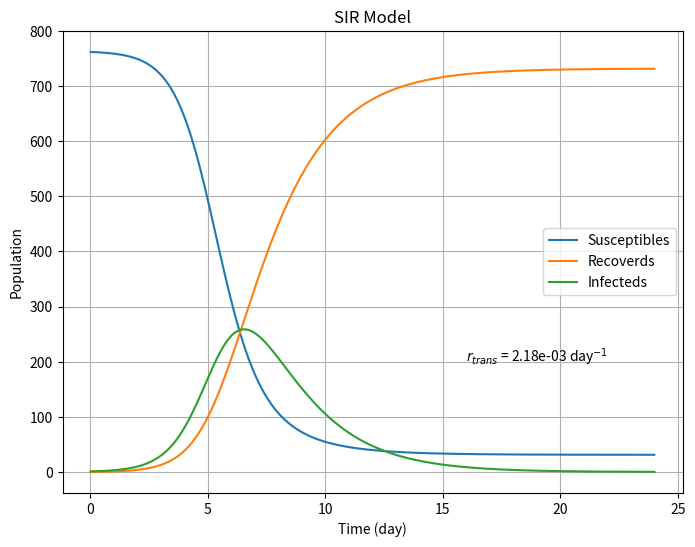
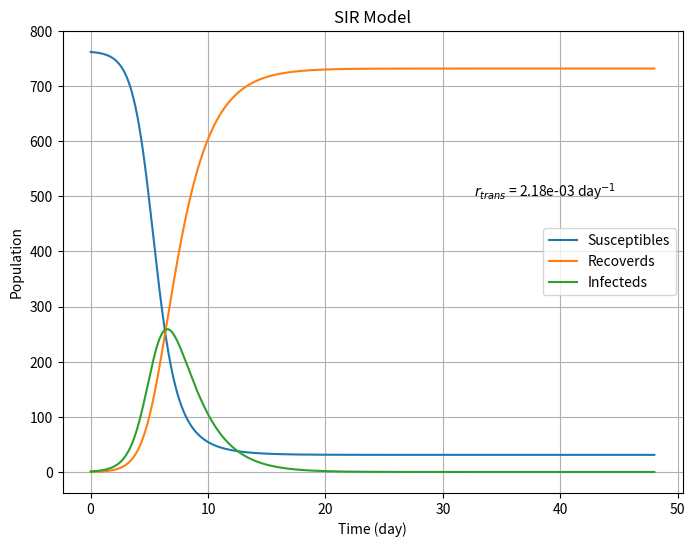

Write the Python code that produced these figures, in order.
import numpy as np
import matplotlib.pyplot as plt

t = 0
dt = 0.01 #unit is day

N = 763
S = 762
I = 1
R = 0

r_SI = 0.00218
r_RI = 0.5

tmodel = []
Smodel = []
Imodel = []
Rmodel = []

while t < 24:
    
    Srate = -r_SI*S*I
    Rrate = r_RI*I
    Irate = -Srate + -Rrate
    
    S = S + Srate*dt
    R = R + Rrate*dt
    I = I + Irate*dt
    
    t = t + dt
    
    tmodel.append(t)
    Smodel.append(S)
    Rmodel.append(R)
    Imodel.append(I)
    
fig = plt.figure(figsize=(8,6))
plt.title("SIR Model")
plt.xlabel("Time (day)")
plt.ylabel("Population")
plt.plot(tmodel, Smodel, label='Susceptibles')
plt.plot(tmodel, Rmodel, label='Recoverds')
plt.plot(tmodel, Imodel, label='Infecteds')
plt.text(16,200,f'$r_{{trans}}$ = {r_SI:.2e} day$^{{-1}}$')
plt.grid()
plt.legend()
plt.show()






t = 0
dt = 0.01 #unit is day
t_total = 48 #number of days to run the model

N = 763 #total population
S = N - 1
I = 1
R = 0

f = 33.3 #interactions of an infected person per day with the total population
p_trans = 0.05 #fraction of interactions with a susceptible that result in transmission

r_SI = f*p_trans/N #transmission coefficient
r_RI = 0.5

tmodel = []
Smodel = []
Imodel = []
Rmodel = []

while t < t_total:
    
    Srate = -r_SI*S*I
    Rrate = r_RI*I
    Irate = -Srate + -Rrate
    
    S = S + Srate*dt
    R = R + Rrate*dt
    I = I + Irate*dt
    
    t = t + dt
    
    tmodel.append(t)
    Smodel.append(S)
    Rmodel.append(R)
    Imodel.append(I)
    
fig = plt.figure(figsize=(8,6))
plt.title("SIR Model")
plt.xlabel("Time (day)")
plt.ylabel("Population")
plt.plot(tmodel, Smodel, label='Susceptibles')
plt.plot(tmodel, Rmodel, label='Recoverds')
plt.plot(tmodel, Imodel, label='Infecteds')
plt.text(0.68*t_total,500,f'$r_{{trans}}$ = {r_SI:.2e} day$^{{-1}}$')
plt.grid()
plt.legend()
plt.show()


def runTransModel(f,p_trans):
    t = 0
    dt = 0.01 #unit is day
    t_total = 48 #number of days to run the model

    N = 763 #total population
    S = N - 1
    I = 1
    R = 0

    #f = 33.3 #interactions of an infected person per day with the total population
    #p_trans = 0.05 #fraction of interactions with a susceptible that result in transmission

    r_SI = f*p_trans/N #transmission coefficient
    r_RI = 0.5

    tmodel = []
    Smodel = []
    Imodel = []
    Rmodel = []

    while t < t_total:

        Srate = -r_SI*S*I
        Rrate = r_RI*I
        Irate = -Srate + -Rrate

        S = S + Srate*dt
        R = R + Rrate*dt
        I = I + Irate*dt

        t = t + dt

        tmodel.append(t)
        Smodel.append(S)
        Rmodel.append(R)
        Imodel.append(I)

    fig = plt.figure(figsize=(8,6))
    plt.title("SIR Model")
    plt.xlabel("Time (day)")
    plt.ylabel("Population")
    plt.plot(tmodel, Smodel, label='Susceptibles')
    plt.plot(tmodel, Rmodel, label='Recoverds')
    plt.plot(tmodel, Imodel, label='Infecteds')
    plt.text(0.68*t_total,500,f'$r_{{trans}}$ = {r_SI:.2e} day$^{{-1}}$')
    plt.grid()
    plt.legend()
    plt.show()

    
    percent_not_infected = S/(N-1)*100
    print(f"Percent of the population never infected = {percent_not_infected}")
    return(percent_not_infected)

runTransModel(33.3,0.05)
